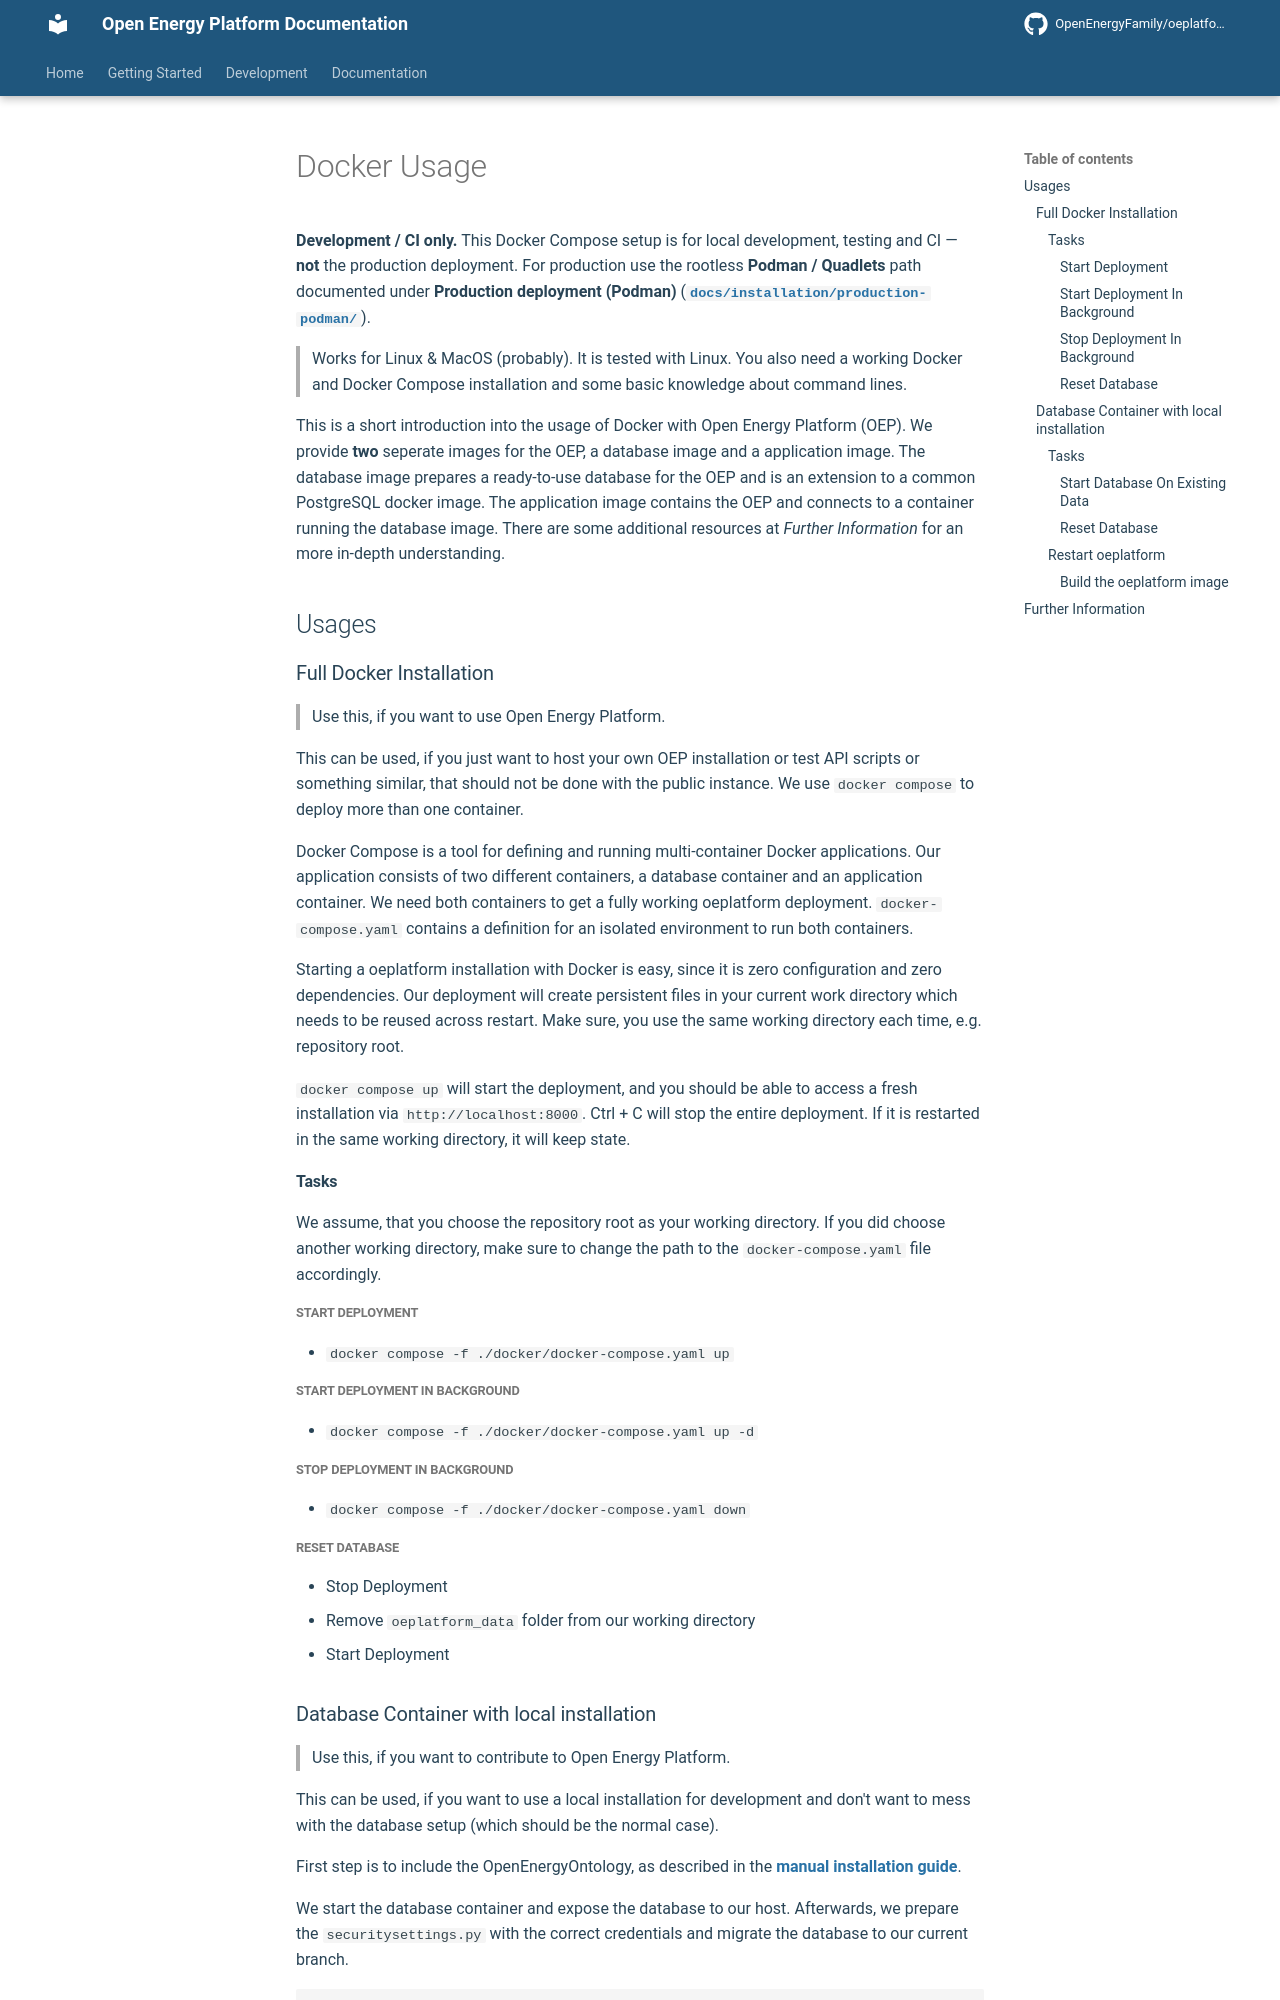

repository: OpenEnergyPlatform/oeplatform · page: installation/guides/docker/index.html · generator: mkdocs

<!--
SPDX-FileCopyrightText: 2025 Eike Broda <https://github.com/ebroda>

SPDX-License-Identifier: CC0-1.0
-->

# Docker Usage

**Development / CI only.** This Docker Compose setup is for local development,
testing and CI — **not** the production deployment. For production use the
rootless **Podman / Quadlets** path documented under **Production deployment
(Podman)**
([`docs/installation/production-podman/`](../docs/installation/production-podman/index.md)).

> Works for Linux & MacOS (probably). It is tested with Linux. You also need a
> working Docker and Docker Compose installation and some basic knowledge about
> command lines.

This is a short introduction into the usage of Docker with Open Energy Platform
(OEP). We provide **two** seperate images for the OEP, a database image and a
application image. The database image prepares a ready-to-use database for the
OEP and is an extension to a common PostgreSQL docker image. The application
image contains the OEP and connects to a container running the database image.
There are some additional resources at _Further Information_ for an more
in-depth understanding.

## Usages

### Full Docker Installation

> Use this, if you want to use Open Energy Platform.

This can be used, if you just want to host your own OEP installation or test API
scripts or something similar, that should not be done with the public instance.
We use `docker compose` to deploy more than one container.

Docker Compose is a tool for defining and running multi-container Docker
applications. Our application consists of two different containers, a database
container and an application container. We need both containers to get a fully
working oeplatform deployment. `docker-compose.yaml` contains a definition for
an isolated environment to run both containers.

Starting a oeplatform installation with Docker is easy, since it is zero
configuration and zero dependencies. Our deployment will create persistent files
in your current work directory which needs to be reused across restart. Make
sure, you use the same working directory each time, e.g. repository root.

`docker compose up` will start the deployment, and you should be able to access
a fresh installation via `http://localhost:8000`. Ctrl + C will stop the entire
deployment. If it is restarted in the same working directory, it will keep
state.

#### Tasks

We assume, that you choose the repository root as your working directory. If you
did choose another working directory, make sure to change the path to the
`docker-compose.yaml` file accordingly.

##### Start Deployment

- `docker compose -f ./docker/docker-compose.yaml up `

##### Start Deployment In Background

- `docker compose -f ./docker/docker-compose.yaml up -d`

##### Stop Deployment In Background

- `docker compose -f ./docker/docker-compose.yaml down`

##### Reset Database

- Stop Deployment
- Remove `oeplatform_data` folder from our working directory
- Start Deployment
